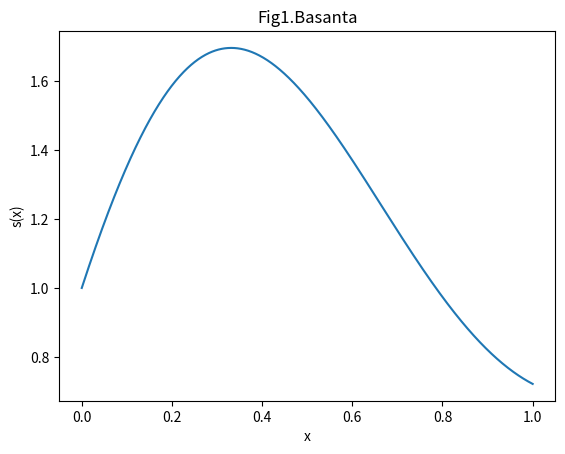

The script that saved this image:

import numpy as np
import matplotlib.pyplot as plt

# ============== FUNCIONES ==============

def s(x):
    y = 1+np.exp(-x)*np.sin(4*x)
    return y

def f(x):
    y = 7*x**3-x**2-5*x+3
    return y

def g(x):
    y = 24*x**4-3*x+2
    return y 

def p(x,n):
    y = n*x**2+2*x-(n+1)*np.sqrt(x)
    return y

def r(x):
    y = x**np.sin(x)
    return y

# ============== DERIVADAS ==============
    
def der_del(f,x0,h):
    y = (f(x0+h)-f(x0))/h
    return y

def der_atr(f,x0,h):
    y = (f(x0)-f(x0-h))/h
    return y

def der_cen(f,x0,h):
    y = (f(x0+h)-f(x0-h))/(2*h)
    return y

# ============== EJERCICIO 1 ==============
    
#Datos
    
x0 = 0.5
h = 0.4

#Derivada

for i in range(1,5):
    h = h/2
    x = der_cen(s,x0,h)
    print('La derivada de s(x) para x0=%.1f y h=%.5f es %.5f' %(x0,h,x))
    
#Gráfica

x = np.linspace(0,1,1000)
y = s(x)
    
plt.plot(x,y)
plt.xlabel('x')
plt.ylabel('s(x)')
plt.title('Fig1.Basanta')

# ============== EJERCICIO 2 ==============

print('-'*50)

#Datos

x0 = 0.5
h = 15.0

#Derivada

for i in range(1,5):
    h = h/10
    m = der_atr(g,x0,h)
    n = der_atr(f,x0,h)
    print('La derivada de g(x) para x0=%1f y h=%.5f es %.5f' %(x0,h,m))
    print('La derivada de f(x) para x0=%1f y h=%.5f es %.5f' %(x0,h,n))
    if m > n:
        print('La función g crece más rápido')
    if m < n:
        print('La función f crece más rápido')

    print('-'*50)
    
#Como la función que crece más rapido depende del valor de h no hacemos representación gráfica
    
# ============== EJERCICIO 3 ==============
    
#Datos
    
x0 = 1.25
h = 0.1
n = 2

#Derivada hacia delante ejercicio 3

def der_del3(f,x0,h,n):
    y = (f(x0+h,n)-f(x0,n))/h
    return y

sol =  []
soln = []

for i in range(100):
    x = der_del3(p,x0,h,n)
    if x < 20:
        print('El valor de la derivada para n=%.1f es %.5f' %(n,x))
        sol.append(x)
        soln.append(n)
    n += 1


    
